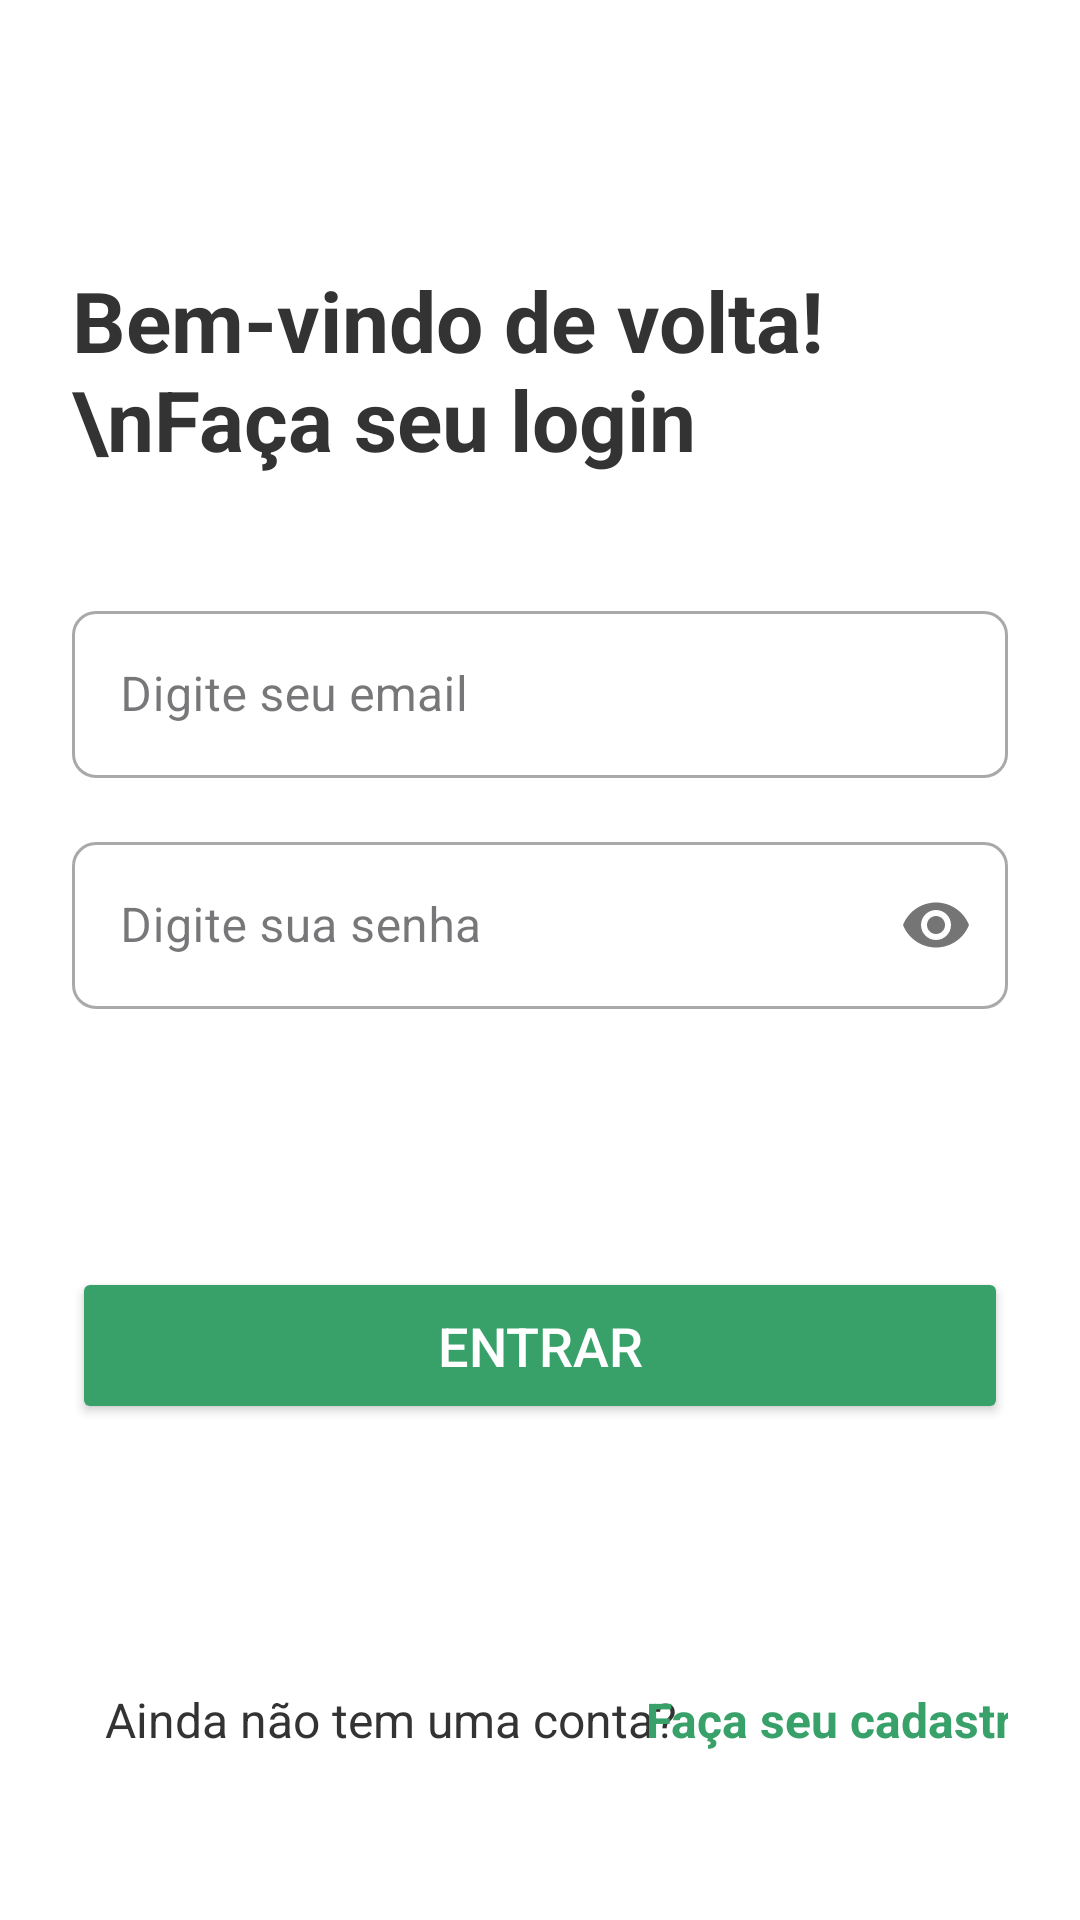

Reconstruct the res/layout file that produces this screen, plus the resources it refers to.
<!-- AndroidManifest.xml: application theme Theme.Dabar -->
<!-- res/layout/activity_main_login.xml -->
<androidx.constraintlayout.widget.ConstraintLayout xmlns:android="http://schemas.android.com/apk/res/android"
    xmlns:app="http://schemas.android.com/apk/res-auto"
    xmlns:tools="http://schemas.android.com/tools"
    android:layout_width="match_parent"
    android:layout_height="match_parent"
    android:background="#FFFFFF"
    android:padding="24dp"
    tools:context=".MainLogin">

    <ImageButton
        android:id="@+id/backArrow"
        android:layout_width="wrap_content"
        android:layout_height="wrap_content"
        android:src="@drawable/ic_arrow_back"
        android:contentDescription="Voltar"
        android:background="?android:attr/selectableItemBackgroundBorderless"
        android:padding="8dp"
        app:tint="#38A169"
        app:layout_constraintStart_toStartOf="parent"
        app:layout_constraintTop_toTopOf="parent"
        android:layout_marginTop="16dp" />

    <TextView
        android:id="@+id/welcomeTitle"
        android:layout_width="0dp"
        android:layout_height="wrap_content"
        android:text="Bem-vindo de volta!\nFaça seu login"
        android:textSize="28sp"
        android:textStyle="bold"
        android:textColor="#333333"
        android:layout_marginTop="32dp"
        app:layout_constraintStart_toStartOf="parent"
        app:layout_constraintEnd_toEndOf="parent"
        app:layout_constraintTop_toBottomOf="@+id/backArrow" />

    <com.google.android.material.textfield.TextInputLayout
        android:id="@+id/emailInputLayout"
        style="@style/Widget.MaterialComponents.TextInputLayout.OutlinedBox"
        android:layout_width="match_parent"
        android:layout_height="wrap_content"
        android:layout_marginTop="40dp"
        android:hint="Digite seu email"
        app:boxCornerRadiusBottomEnd="8dp"
        app:boxCornerRadiusBottomStart="8dp"
        app:boxCornerRadiusTopEnd="8dp"
        app:boxCornerRadiusTopStart="8dp"
        app:layout_constraintTop_toBottomOf="@+id/welcomeTitle"
        app:layout_constraintStart_toStartOf="parent"
        app:layout_constraintEnd_toEndOf="parent">

        <com.google.android.material.textfield.TextInputEditText
            android:id="@+id/emailEditText"
            android:layout_width="match_parent"
            android:layout_height="wrap_content"
            android:inputType="textEmailAddress" />

    </com.google.android.material.textfield.TextInputLayout>

    <com.google.android.material.textfield.TextInputLayout
        android:id="@+id/passwordInputLayout"
        style="@style/Widget.MaterialComponents.TextInputLayout.OutlinedBox"
        android:layout_width="match_parent"
        android:layout_height="wrap_content"
        android:layout_marginTop="16dp"
        android:hint="Digite sua senha"
        app:boxCornerRadiusBottomEnd="8dp"
        app:boxCornerRadiusBottomStart="8dp"
        app:boxCornerRadiusTopEnd="8dp"
        app:boxCornerRadiusTopStart="8dp"
        app:layout_constraintEnd_toEndOf="parent"
        app:layout_constraintStart_toStartOf="parent"
        app:layout_constraintTop_toBottomOf="@+id/emailInputLayout"
        app:passwordToggleEnabled="true">

        <com.google.android.material.textfield.TextInputEditText
            android:id="@+id/passwordEditText"
            android:layout_width="match_parent"
            android:layout_height="wrap_content"
            android:inputType="textPassword" />

    </com.google.android.material.textfield.TextInputLayout>

    <Button
        android:id="@+id/loginButton"
        android:layout_width="0dp"
        android:layout_height="wrap_content"
        android:layout_marginTop="86dp"
        android:backgroundTint="#38A169"
        android:paddingVertical="14dp"
        android:text="Entrar"
        android:textColor="#FFFFFF"
        android:textSize="18sp"
        app:cornerRadius="24dp"
        app:layout_constraintEnd_toEndOf="parent"
        app:layout_constraintStart_toStartOf="parent"
        app:layout_constraintTop_toBottomOf="@+id/passwordInputLayout" />

    <TextView
        android:id="@+id/signUpText"
        android:layout_width="wrap_content"
        android:layout_height="wrap_content"
        android:layout_marginBottom="32dp"
        android:text="Ainda não tem uma conta?"
        android:textColor="#333333"
        android:textSize="16sp"
        app:layout_constraintBottom_toBottomOf="parent"
        app:layout_constraintEnd_toEndOf="parent"
        app:layout_constraintHorizontal_bias="0.09"
        app:layout_constraintStart_toStartOf="parent" />

    <TextView
        android:id="@+id/signUpLink"
        android:layout_width="wrap_content"
        android:layout_height="wrap_content"
        android:clickable="true"
        android:focusable="true"
        android:text="Faça seu cadastro"
        android:textColor="#38A169"
        android:textSize="16sp"
        android:textStyle="bold"
        app:layout_constraintBottom_toBottomOf="@+id/signUpText"
        app:layout_constraintEnd_toEndOf="parent"
        app:layout_constraintStart_toEndOf="@+id/signUpText"
        app:layout_constraintTop_toTopOf="@+id/signUpText"
        app:layout_constraintVertical_bias="0.0" />

</androidx.constraintlayout.widget.ConstraintLayout>
<!-- resources referenced by this layout -->
<resources>
  <style name="Theme.Dabar" parent="Base.Theme.Dabar" />
  <style name="Base.Theme.Dabar" parent="Theme.Material3.DayNight.NoActionBar">
          
          
      </style>
</resources>
